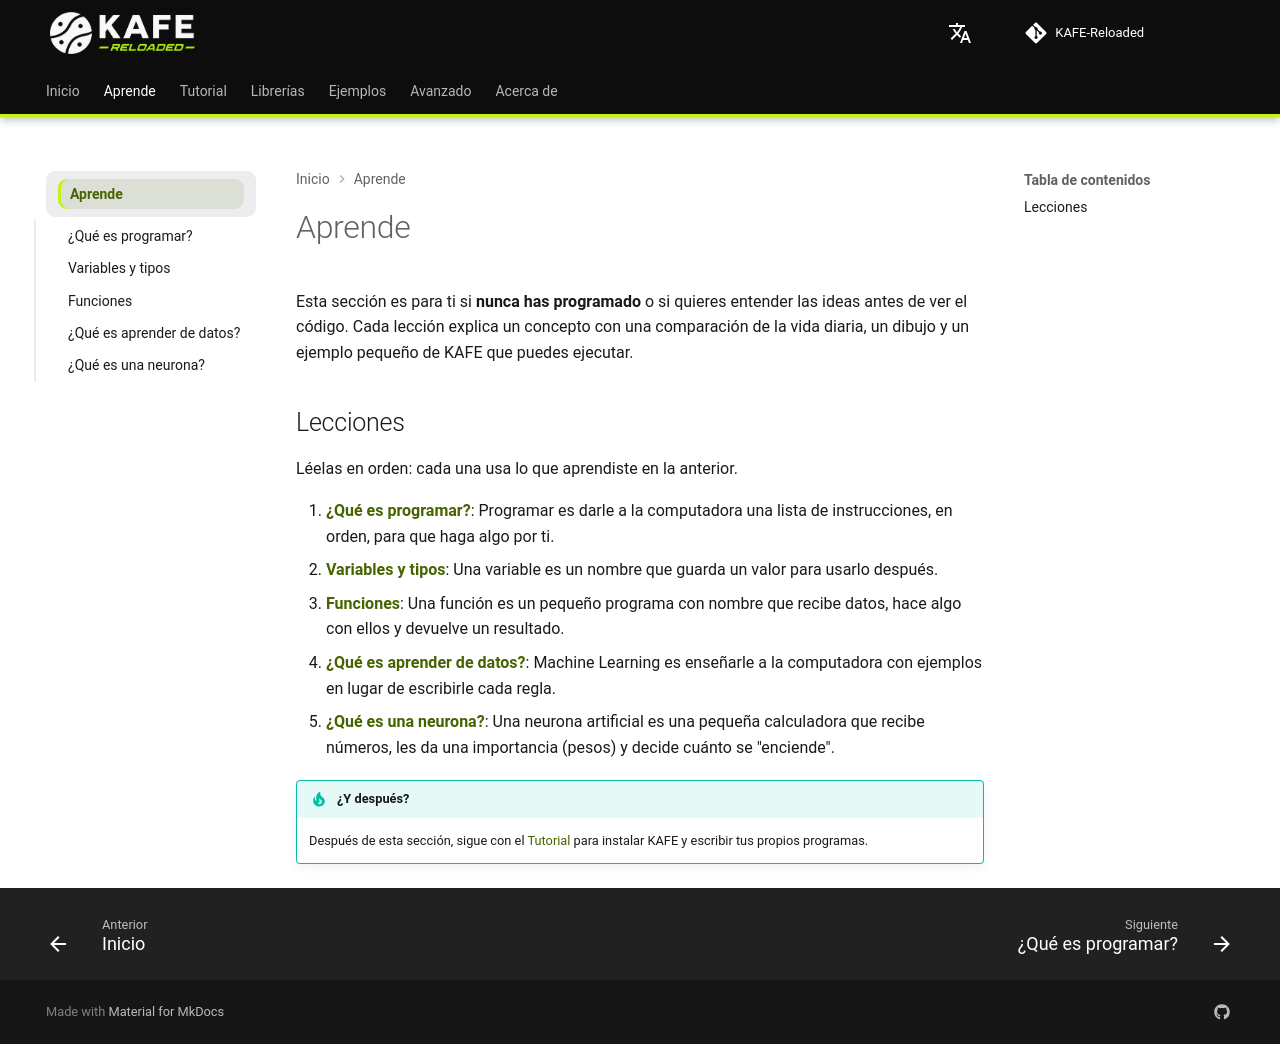

repository: joshmessi10/KAFE-Reloaded · page: aprende/index.html · generator: mkdocs

# Aprende

Esta sección es para ti si **nunca has programado** o si quieres entender las ideas antes de ver el código. Cada lección explica un concepto con una comparación de la vida diaria, un dibujo y un ejemplo pequeño de KAFE que puedes ejecutar.

## Lecciones

Léelas en orden: cada una usa lo que aprendiste en la anterior.

1. **[¿Qué es programar?](programar.md)**: Programar es darle a la computadora una lista de instrucciones, en orden, para que haga algo por ti.
2. **[Variables y tipos](variables.md)**: Una variable es un nombre que guarda un valor para usarlo después.
3. **[Funciones](funciones.md)**: Una función es un pequeño programa con nombre que recibe datos, hace algo con ellos y devuelve un resultado.
4. **[¿Qué es aprender de datos?](aprender-de-datos.md)**: Machine Learning es enseñarle a la computadora con ejemplos en lugar de escribirle cada regla.
5. **[¿Qué es una neurona?](neuronas.md)**: Una neurona artificial es una pequeña calculadora que recibe números, les da una importancia (pesos) y decide cuánto se "enciende".

!!! tip "¿Y después?"
    Después de esta sección, sigue con el [Tutorial](../getting-started/installation.md) para instalar KAFE y escribir tus propios programas.
